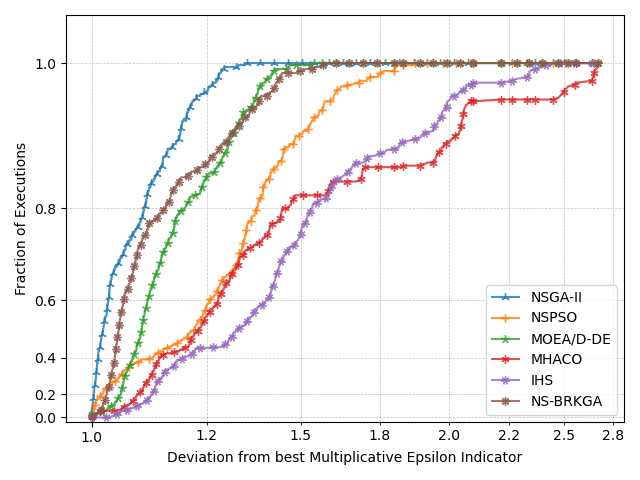

The table this chart was drawn from, first rows:
, NSGA-II, NSPSO, MOEA/D-DE, MHACO, IHS, NS-BRKGA
1.0, 0.06222, 0.008889, 0.01333, 0.002222, 0.0, 0.02
1, 0.06222, 0.01778, 0.01333, 0.002222, 0.0, 0.02
1, 0.06444, 0.01778, 0.01333, 0.002222, 0.0, 0.02
1, 0.06667, 0.01778, 0.01333, 0.002222, 0.0, 0.02
1, 0.06889, 0.01778, 0.01333, 0.002222, 0.0, 0.02
1, 0.07111, 0.01778, 0.01333, 0.002222, 0.0, 0.02
1, 0.07111, 0.02, 0.01333, 0.002222, 0.0, 0.02
1, 0.07333, 0.02, 0.01333, 0.002222, 0.0, 0.02
1, 0.07333, 0.02222, 0.01333, 0.002222, 0.0, 0.02
1, 0.07556, 0.02222, 0.01333, 0.002222, 0.0, 0.02
1, 0.07778, 0.02222, 0.01333, 0.002222, 0.0, 0.02
1.001, 0.08, 0.02222, 0.01333, 0.002222, 0.0, 0.02
1.001, 0.08, 0.02444, 0.01333, 0.002222, 0.0, 0.02
1.001, 0.08, 0.02667, 0.01333, 0.002222, 0.0, 0.02
1.001, 0.08222, 0.02667, 0.01333, 0.002222, 0.0, 0.02
1.001, 0.08222, 0.02889, 0.01333, 0.002222, 0.0, 0.02
1.001, 0.08222, 0.03111, 0.01333, 0.002222, 0.0, 0.02
1.001, 0.08444, 0.03111, 0.01333, 0.002222, 0.0, 0.02
1.001, 0.08667, 0.03111, 0.01333, 0.002222, 0.0, 0.02
1.001, 0.08667, 0.03111, 0.01333, 0.002222, 0.0, 0.02222
1.001, 0.08889, 0.03111, 0.01333, 0.002222, 0.0, 0.02222
1.001, 0.08889, 0.03333, 0.01333, 0.002222, 0.0, 0.02222
1.001, 0.08889, 0.03333, 0.01333, 0.002222, 0.0, 0.02444
1.001, 0.09111, 0.03333, 0.01333, 0.002222, 0.0, 0.02444
1.001, 0.09333, 0.03333, 0.01333, 0.002222, 0.0, 0.02444
1.001, 0.09333, 0.03556, 0.01333, 0.002222, 0.0, 0.02444
1.001, 0.09556, 0.03556, 0.01333, 0.002222, 0.0, 0.02444
1.001, 0.09556, 0.03556, 0.01333, 0.004444, 0.0, 0.02444
1.001, 0.09778, 0.03556, 0.01333, 0.004444, 0.0, 0.02444
1.001, 0.1, 0.03556, 0.01333, 0.004444, 0.0, 0.02444
1.001, 0.1022, 0.03556, 0.01333, 0.004444, 0.0, 0.02444
1.001, 0.1022, 0.03778, 0.01333, 0.004444, 0.0, 0.02444
1.001, 0.1044, 0.03778, 0.01333, 0.004444, 0.0, 0.02444
1.001, 0.1044, 0.04, 0.01333, 0.004444, 0.0, 0.02444
1.001, 0.1067, 0.04, 0.01333, 0.004444, 0.0, 0.02444
1.001, 0.1089, 0.04, 0.01333, 0.004444, 0.0, 0.02444
1.001, 0.1089, 0.04222, 0.01333, 0.004444, 0.0, 0.02444
1.002, 0.1156, 0.04889, 0.01333, 0.004444, 0.0, 0.02444
1.002, 0.1178, 0.04889, 0.01333, 0.004444, 0.0, 0.02444
1.002, 0.12, 0.04889, 0.01333, 0.004444, 0.0, 0.02444
1.002, 0.1222, 0.04889, 0.01333, 0.004444, 0.0, 0.02444
1.002, 0.1222, 0.04889, 0.01333, 0.006667, 0.0, 0.02444
1.002, 0.1244, 0.04889, 0.01333, 0.006667, 0.0, 0.02444
1.002, 0.1267, 0.04889, 0.01333, 0.006667, 0.0, 0.02444
1.002, 0.1267, 0.04889, 0.01556, 0.006667, 0.0, 0.02444
1.002, 0.1267, 0.05111, 0.01556, 0.006667, 0.0, 0.02444
1.002, 0.1267, 0.05111, 0.01556, 0.008889, 0.0, 0.02444
1.002, 0.1267, 0.05111, 0.01556, 0.008889, 0.0, 0.02667
1.002, 0.1267, 0.05333, 0.01556, 0.008889, 0.0, 0.02667
1.002, 0.1289, 0.05333, 0.01556, 0.008889, 0.0, 0.02667
1.002, 0.1311, 0.05333, 0.01556, 0.008889, 0.0, 0.02667
1.002, 0.1311, 0.05556, 0.01556, 0.008889, 0.0, 0.02667
1.002, 0.1333, 0.05556, 0.01556, 0.008889, 0.0, 0.02667
1.002, 0.1333, 0.05778, 0.01556, 0.008889, 0.0, 0.02667
1.002, 0.1356, 0.05778, 0.01556, 0.008889, 0.0, 0.02667
1.002, 0.1378, 0.05778, 0.01556, 0.008889, 0.0, 0.02667
1.002, 0.14, 0.05778, 0.01556, 0.008889, 0.0, 0.02667
1.002, 0.1422, 0.05778, 0.01556, 0.008889, 0.0, 0.02667
1.002, 0.1422, 0.06, 0.01556, 0.008889, 0.0, 0.02667
1.002, 0.1422, 0.06222, 0.01556, 0.008889, 0.0, 0.02667
... 2,500 more rows
